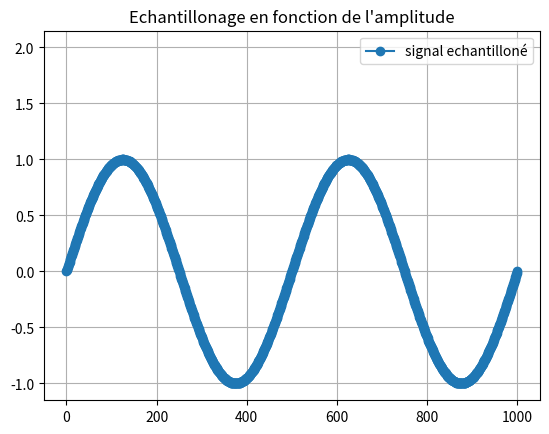

Generate this figure with matplotlib:
import random as rand

import numpy as np #importation de numpy
import matplotlib.pyplot as plt

F=2 #assigniation d'un variable F a valeur 2
T=np.linspace(0,1,1001) #Assigniation de la variable T avec le module numpy pour creer un espace de ligne compris entre 0 et 1001 avec un pas de 1  

X1=np.sin(F*np.pi*2*T) #Assigniation de la varibale X1 avec le module numpy pour creer une sinusoide avec la varibale F la valeurs pi du module numpy et la variable T 

# Bx1= [i+rand.randint(-6,7)/10 for i in X1]

# q=0.5 # pas de quantification 

# X1q = q*np.round(X1/q) # signal quantifié 

# E=X1-X1q #ereur de quantification 

Te=0.02

Fe = F*2

Xech=np.sin(F*np.pi*2*T)

#3)

# F2=2 #assigniation d'un variable F a valeur 2

# T2=np.linspace(0.2,1,1001) #Assigniation de la variable T avec le module numpy pour creer un espace de ligne compris entre 0 et 1001 avec un pas de 1

# X2=np.sin(F2*np.pi*2*T2)#Assigniation de la varibale X1 avec le module numpy pour creer une sinusoide avec la varibale F la valeurs pi du module numpy et la variable T 

#4) 
# X3=X1+X2 #Addition des deux courbes X1 et X2
#2)3) 

# plt.plot(X1 , marker='o', color='tab:purple', label='X1') #Affichage de la courbe X1
# plt.plot(Bx1, color='tab:purple', label='Bruit de X1')
# plt.plot(X1q, color='tab:red', label='Signal quantifié')
# plt.plot(E, color='tab:cyan', label='Erreur de quantification')
plt.plot(Xech, marker='o', color='tab:blue', label='signal echantilloné')


# plt.plot(X2, marker='o', color='r', label='X2') #Afffichage de la courbe X2
# plt.plot(X3, marker='o', color='y', label='X3') #Afffichage de la courbe X3
plt.plot(F)# Y=2 car valeurs de F=2
# plt.xlabel("Secondes") #Axes x =Secondes
# plt.ylabel('Amplitude')#Axes y= Amplitude
plt.title("Echantillonage en fonction de l'amplitude") #Titre du graphe
plt.legend() #Affiche la legende
plt.grid() #affichage de la grille
plt.show() #Afficher le plot
plt.close() #Fermer le plot
